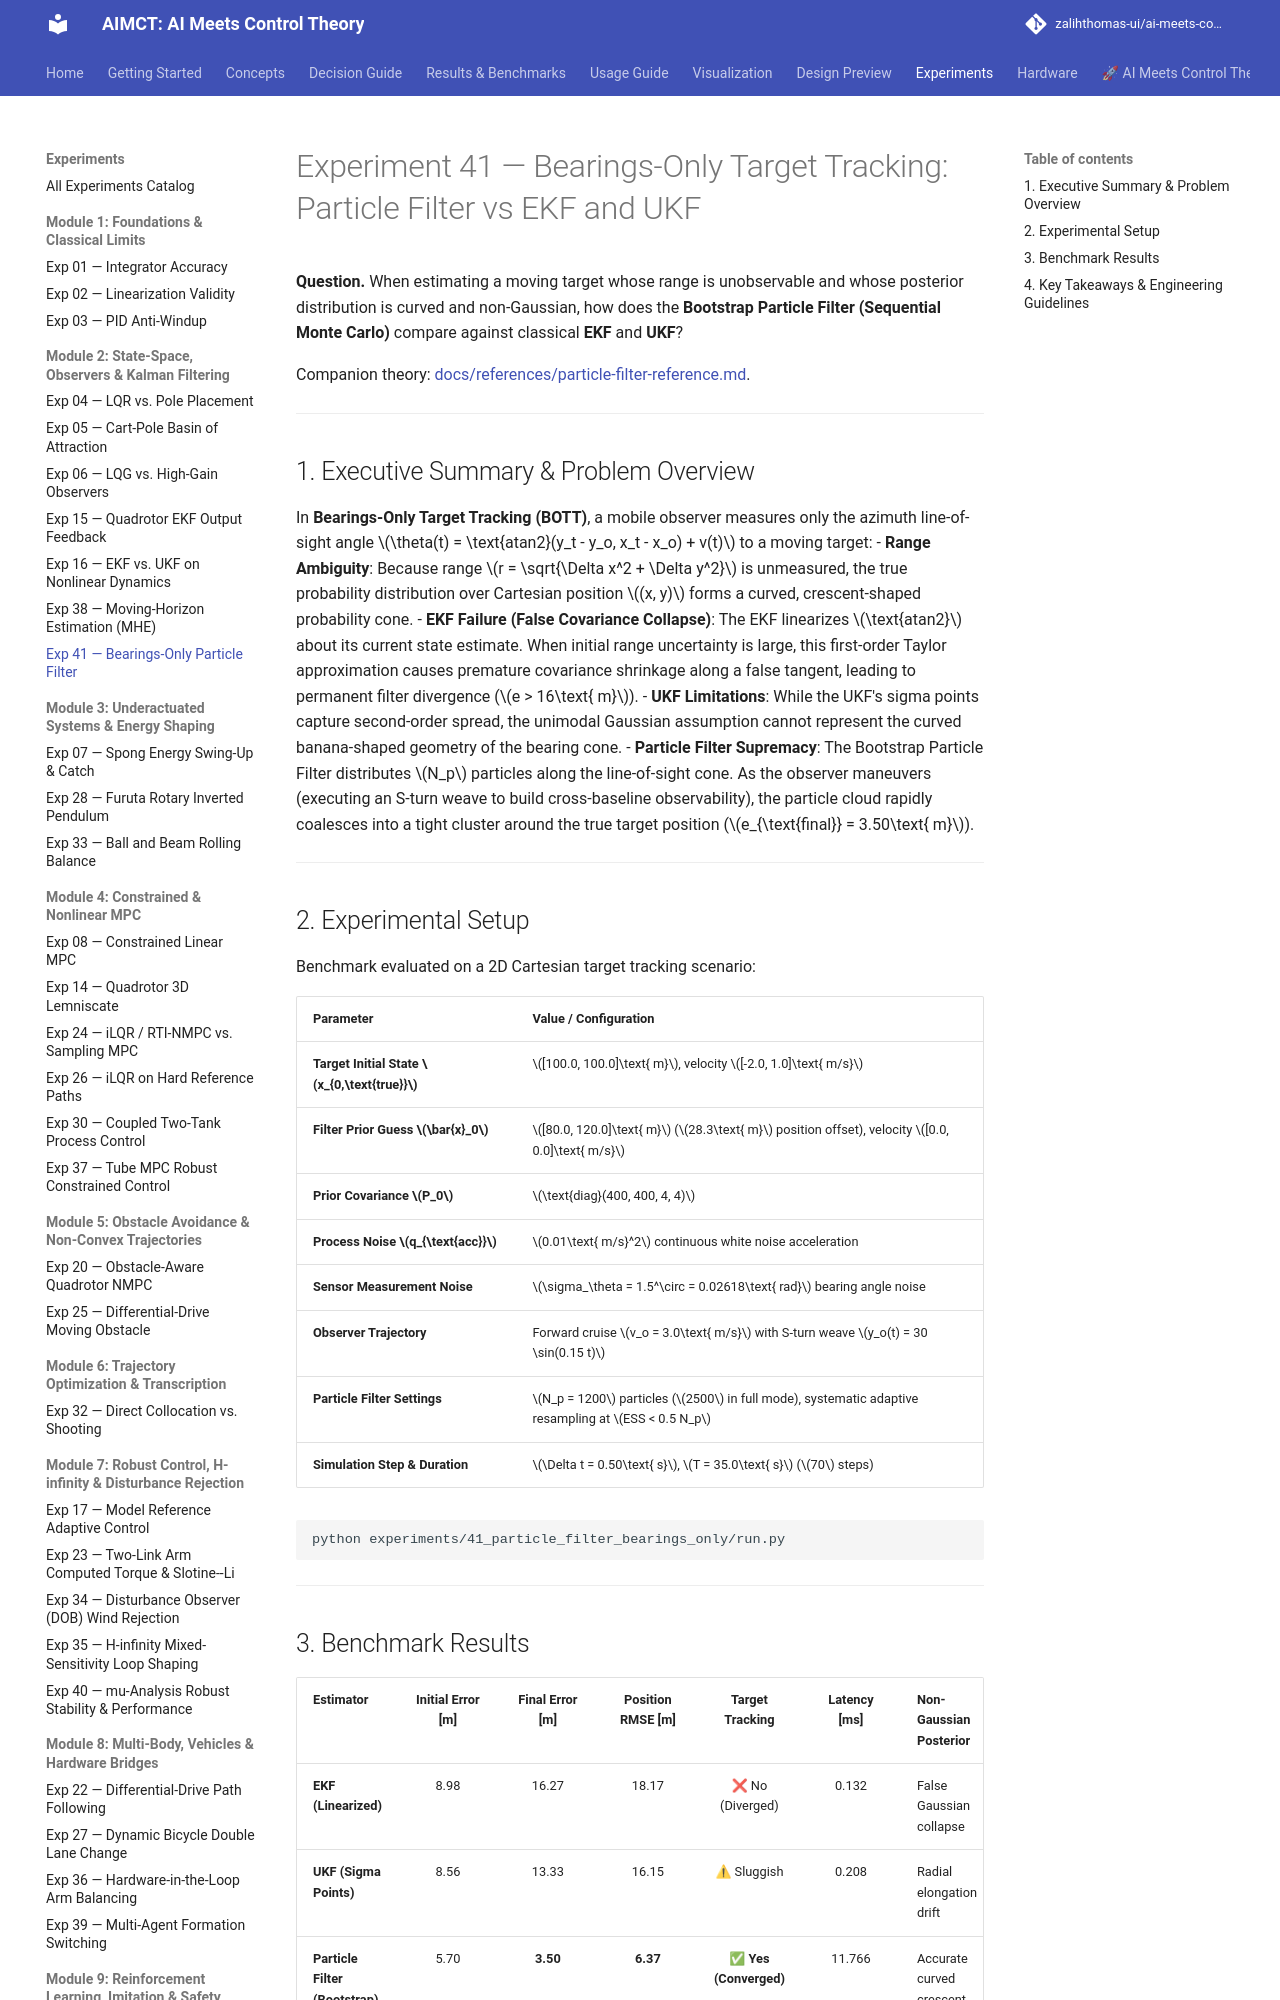

repository: zalihthomas-ui/ai-meets-control-theory · page: experiments/41_particle_filter_bearings_only/index.html · generator: mkdocs

# Experiment 41 — Bearings-Only Target Tracking: Particle Filter vs EKF and UKF

**Question.** When estimating a moving target whose range is unobservable and whose posterior distribution is curved and non-Gaussian, how does the **Bootstrap Particle Filter (Sequential Monte Carlo)** compare against classical **EKF** and **UKF**?

Companion theory: [docs/references/particle-filter-reference.md](../references/particle-filter-reference.md).

---

## 1. Executive Summary & Problem Overview

In **Bearings-Only Target Tracking (BOTT)**, a mobile observer measures only the azimuth line-of-sight angle $\theta(t) = \text{atan2}(y_t - y_o, x_t - x_o) + v(t)$ to a moving target:
- **Range Ambiguity**: Because range $r = \sqrt{\Delta x^2 + \Delta y^2}$ is unmeasured, the true probability distribution over Cartesian position $(x, y)$ forms a curved, crescent-shaped probability cone.
- **EKF Failure (False Covariance Collapse)**: The EKF linearizes $\text{atan2}$ about its current state estimate. When initial range uncertainty is large, this first-order Taylor approximation causes premature covariance shrinkage along a false tangent, leading to permanent filter divergence ($e > 16\text{ m}$).
- **UKF Limitations**: While the UKF's sigma points capture second-order spread, the unimodal Gaussian assumption cannot represent the curved banana-shaped geometry of the bearing cone.
- **Particle Filter Supremacy**: The Bootstrap Particle Filter distributes $N_p$ particles along the line-of-sight cone. As the observer maneuvers (executing an S-turn weave to build cross-baseline observability), the particle cloud rapidly coalesces into a tight cluster around the true target position ($e_{\text{final}} = 3.50\text{ m}$).

---
